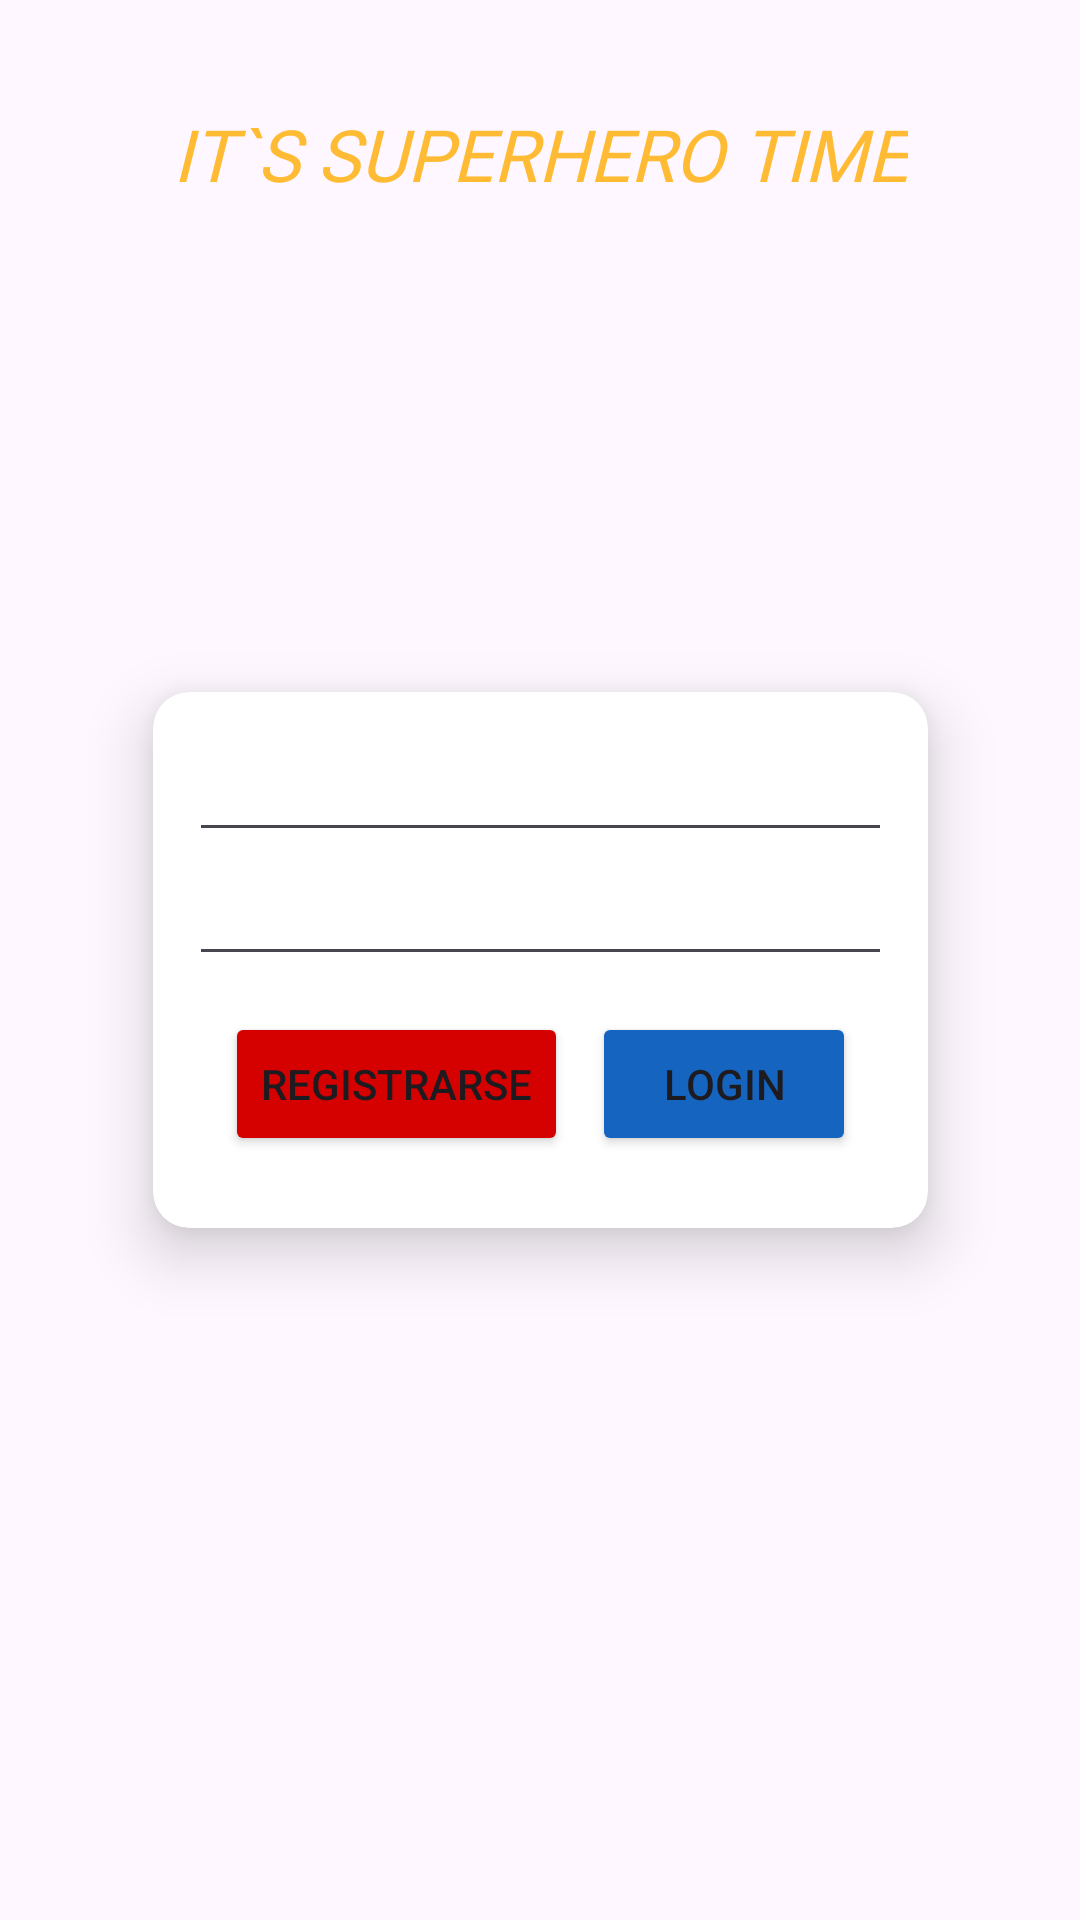

Layout XML and referenced resources for this Android screen:
<!-- AndroidManifest.xml: application theme Theme.ProyectoJunio -->
<!-- res/layout/activity_main.xml -->
<?xml version="1.0" encoding="utf-8"?>
<androidx.constraintlayout.widget.ConstraintLayout xmlns:android="http://schemas.android.com/apk/res/android"
    xmlns:app="http://schemas.android.com/apk/res-auto"
    xmlns:tools="http://schemas.android.com/tools"
    android:layout_width="match_parent"
    android:layout_height="match_parent"
    android:background="@drawable/superheroes"
    android:foregroundGravity="bottom"
    tools:context=".MainActivity">

    <androidx.cardview.widget.CardView
        android:id="@+id/carView"
        android:layout_width="wrap_content"
        android:layout_height="wrap_content"
        android:padding="12dp"
        app:cardCornerRadius="12dp"
        app:cardElevation="12dp"
        app:cardUseCompatPadding="true"
        app:layout_constraintBottom_toBottomOf="parent"
        app:layout_constraintEnd_toEndOf="parent"
        app:layout_constraintStart_toStartOf="parent"
        app:layout_constraintTop_toTopOf="parent">

        <LinearLayout
            android:layout_width="match_parent"
            android:layout_height="match_parent"
            android:orientation="vertical"
            android:padding="12dp">

            <EditText
                android:id="@+id/etEmail"
                android:layout_width="match_parent"
                android:layout_height="wrap_content"
                android:ems="10"
                android:inputType="textEmailAddress" />

            <EditText
                android:id="@+id/etPassword"
                android:layout_width="match_parent"
                android:layout_height="wrap_content"
                android:ems="10"
                android:inputType="textPassword" />

            <LinearLayout
                android:layout_width="match_parent"
                android:layout_height="match_parent"
                android:orientation="horizontal"
                android:padding="12dp">

                <Button
                    android:id="@+id/bt_registrar"
                    android:layout_width="wrap_content"
                    android:layout_height="wrap_content"
                    android:layout_marginEnd="8dp"
                    android:layout_weight="1"
                    android:backgroundTint="#D50000"
                    android:text="Registrarse"
                    app:icon="@android:drawable/btn_star_big_on" />

                <Button
                    android:id="@+id/bt_login"
                    android:layout_width="wrap_content"
                    android:layout_height="wrap_content"
                    android:layout_weight="1"
                    android:backgroundTint="#1565C0"
                    android:text="Login"
                    app:icon="@android:drawable/checkbox_on_background" />
            </LinearLayout>
        </LinearLayout>

    </androidx.cardview.widget.CardView>

    <TextView
        android:id="@+id/textView2"
        android:layout_width="wrap_content"
        android:layout_height="wrap_content"
        android:layout_marginTop="35dp"
        android:fontFamily="@font/acme"
        android:text="IT`S SUPERHERO TIME"
        android:textColor="@android:color/holo_orange_light"
        android:textSize="24sp"
        android:textStyle="italic"
        app:layout_constraintEnd_toEndOf="parent"
        app:layout_constraintHorizontal_bias="0.5"
        app:layout_constraintStart_toStartOf="parent"
        app:layout_constraintTop_toTopOf="parent" />

</androidx.constraintlayout.widget.ConstraintLayout>
<!-- resources referenced by this layout -->
<resources>
  <style name="Theme.ProyectoJunio" parent="Base.Theme.ProyectoJunio" />
  <style name="Base.Theme.ProyectoJunio" parent="Theme.Material3.DayNight">
          
          
      </style>
</resources>
